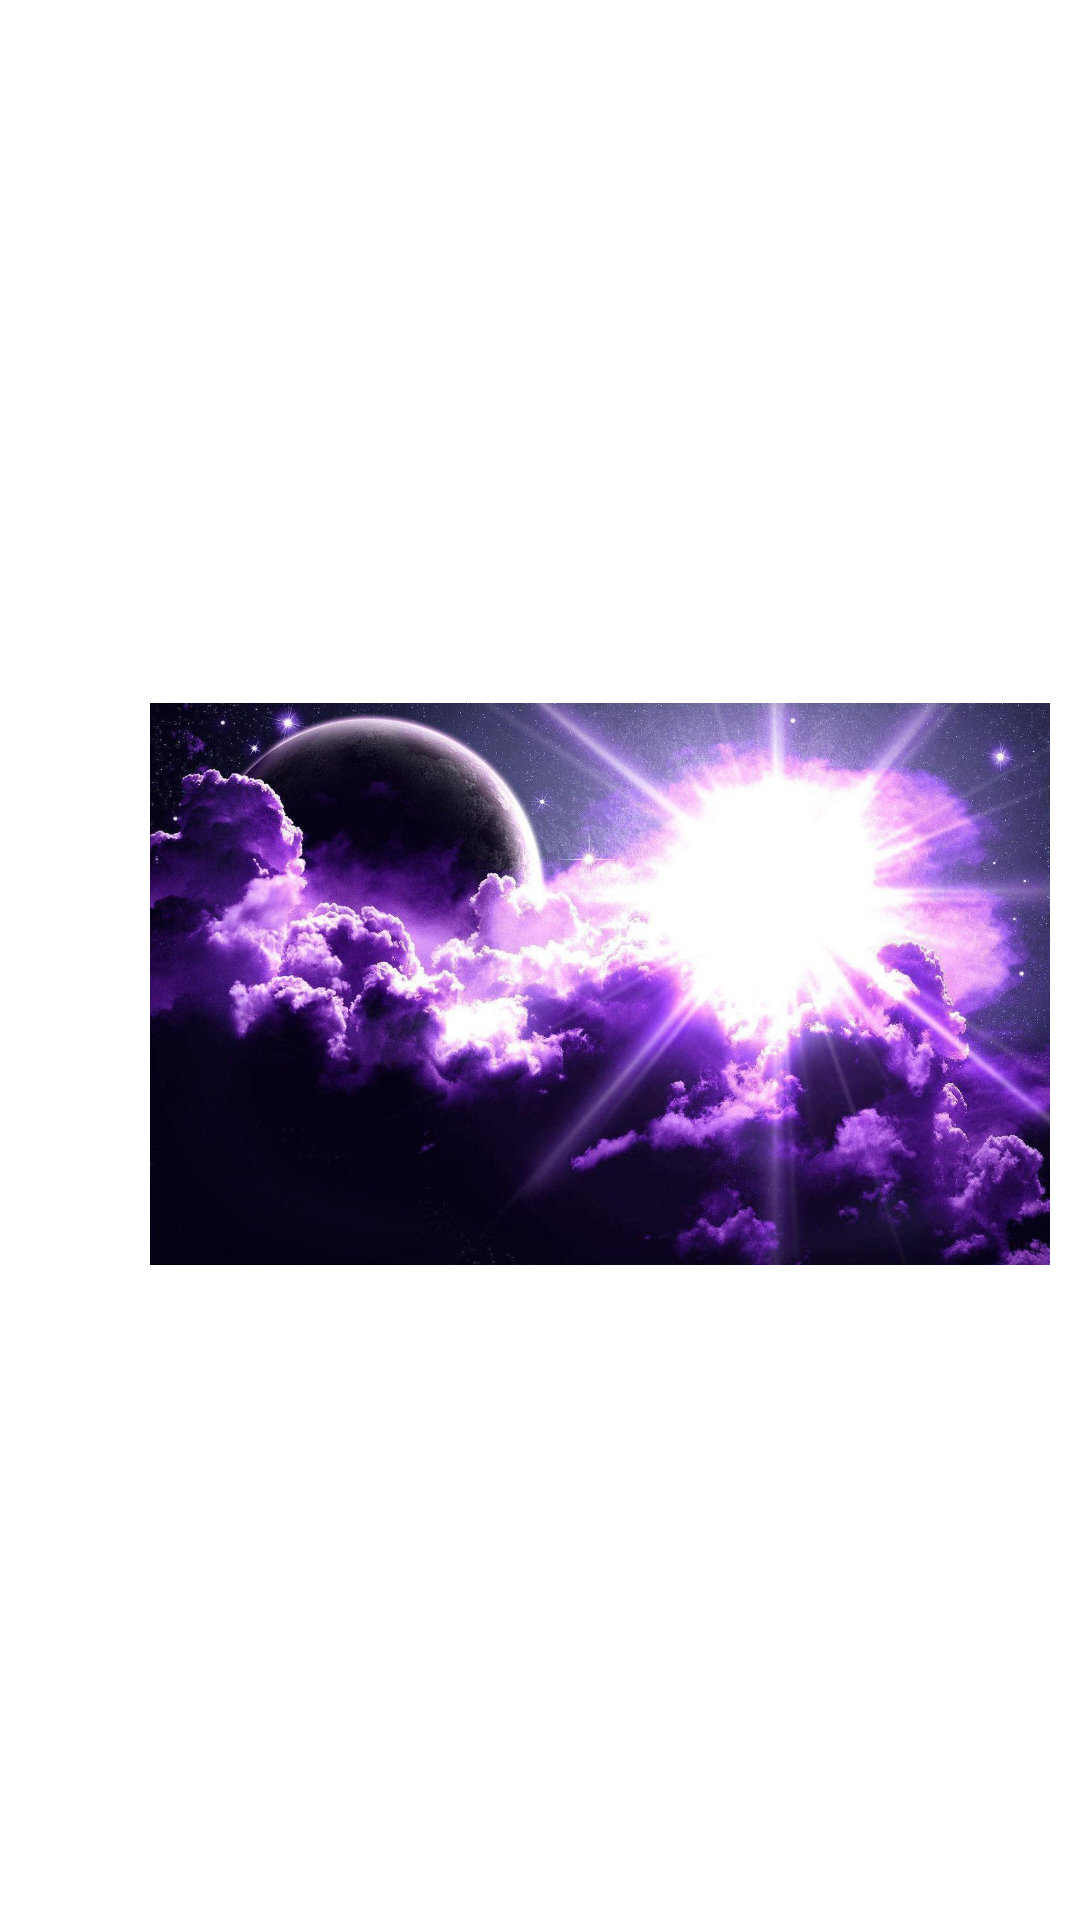

This screen was rendered from an Android layout file. Write that file and the resources it references.
<!-- AndroidManifest.xml: application theme Theme.PracticaFragmentsImages -->
<!-- res/layout/fragment_detail.xml -->
<?xml version="1.0" encoding="utf-8"?>
<LinearLayout
    xmlns:android="http://schemas.android.com/apk/res/android"
    xmlns:app="http://schemas.android.com/apk/res-auto"
    xmlns:tools="http://schemas.android.com/tools"
    android:layout_width="match_parent"
    android:layout_height="match_parent"
    android:orientation="vertical"
    tools:context=".MainActivity">

    <androidx.fragment.app.FragmentContainerView
        android:id="@+id/containerDetail"
        android:layout_width="match_parent"
        android:layout_height="0dp"
        android:layout_weight="1" />

    <LinearLayout
        android:layout_width="match_parent"
        android:layout_height="0dp"
        android:layout_weight="10"
        android:orientation="horizontal">

        <ImageView
            android:id="@+id/photoDetail"
            android:layout_width="300dp"
            android:layout_height="300dp"
            android:layout_marginStart="50dp"
            android:layout_marginTop="120dp"

            app:layout_editor_absoluteX="20dp"
            app:layout_editor_absoluteY="20dp"
            app:srcCompat="@drawable/purple1"
            />

    </LinearLayout>
</LinearLayout>
<!-- resources referenced by this layout -->
<resources>
  <!-- drawable purple1: jpg bitmap (drawable-hdpi, 25511 bytes) -->
  <style name="Theme.PracticaFragmentsImages" parent="Theme.MaterialComponents.DayNight.DarkActionBar">
          
          <item name="colorPrimary">@color/purple_500</item>
          <item name="colorPrimaryVariant">@color/purple_700</item>
          <item name="colorOnPrimary">@color/white</item>
          
          <item name="colorSecondary">@color/teal_200</item>
          <item name="colorSecondaryVariant">@color/teal_700</item>
          <item name="colorOnSecondary">@color/black</item>
          
          <item name="android:statusBarColor" tools:targetApi="l">?attr/colorPrimaryVariant</item>
          
      </style>
  <!-- not gathered from this repository: default colours our renderer supplied (Android Studio template values) -->
  <color name="purple_500">#FF6200EE</color>
  <color name="purple_700">#FF3700B3</color>
  <color name="teal_200">#FF03DAC5</color>
  <color name="teal_700">#FF018786</color>
  <color name="black">#FF000000</color>
  <color name="white">#FFFFFFFF</color>
</resources>
